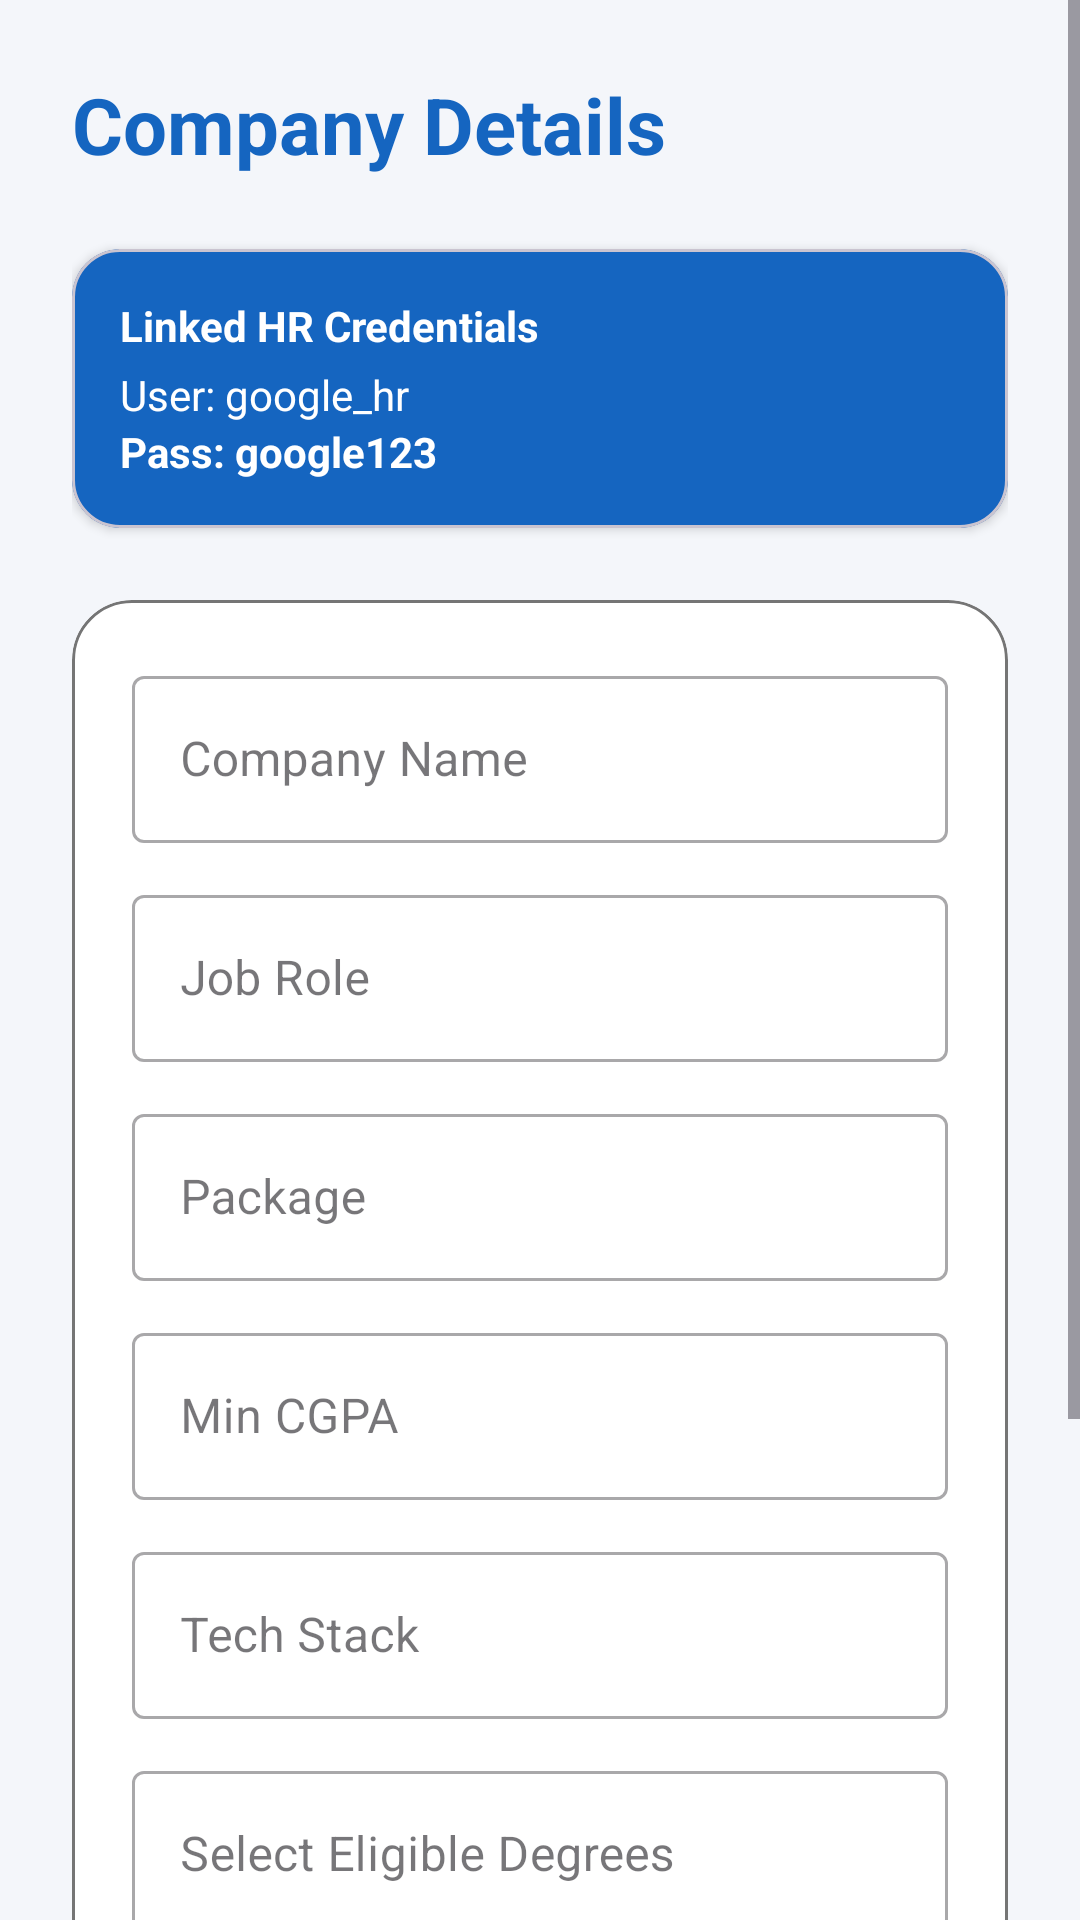

Layout XML and referenced resources for this Android screen:
<!-- AndroidManifest.xml: application theme Theme.CampusPlacementTracker -->
<!-- res/layout/activity_admin_edit_company.xml -->
<?xml version="1.0" encoding="utf-8"?>
<ScrollView xmlns:android="http://schemas.android.com/apk/res/android"
    xmlns:app="http://schemas.android.com/apk/res-auto"
    android:layout_width="match_parent"
    android:layout_height="match_parent"
    android:fitsSystemWindows="true"
    android:background="@color/lightBackground">

    <LinearLayout
        android:layout_width="match_parent"
        android:layout_height="wrap_content"
        android:orientation="vertical"
        android:padding="24dp">

        <TextView
            android:id="@+id/tvEditCompTitle"
            android:layout_width="wrap_content"
            android:layout_height="wrap_content"
            android:text="Company Details"
            android:textSize="26sp"
            android:textStyle="bold"
            android:textColor="@color/primaryBlue"
            android:layout_marginBottom="24dp" />

        
        <com.google.android.material.card.MaterialCardView
            android:layout_width="match_parent"
            android:layout_height="wrap_content"
            app:cardCornerRadius="16dp"
            app:cardElevation="2dp"
            app:cardBackgroundColor="@color/primaryBlue"
            android:layout_marginBottom="24dp">
            <LinearLayout
                android:layout_width="match_parent"
                android:layout_height="wrap_content"
                android:orientation="vertical"
                android:padding="16dp">
                <TextView
                    android:layout_width="wrap_content"
                    android:layout_height="wrap_content"
                    android:text="Linked HR Credentials"
                    android:textColor="@color/white"
                    android:textStyle="bold"
                    android:textSize="14sp" />
                <TextView
                    android:id="@+id/tvDispHRUsername"
                    android:layout_width="wrap_content"
                    android:layout_height="wrap_content"
                    android:text="User: google_hr"
                    android:textColor="@color/white"
                    android:layout_marginTop="4dp" />
                <TextView
                    android:id="@+id/tvDispHRPasword"
                    android:layout_width="wrap_content"
                    android:layout_height="wrap_content"
                    android:text="Pass: google123"
                    android:textColor="@color/white"
                    android:textStyle="bold" />
            </LinearLayout>
        </com.google.android.material.card.MaterialCardView>

        <com.google.android.material.card.MaterialCardView
            android:layout_width="match_parent"
            android:layout_height="wrap_content"
            app:cardCornerRadius="20dp"
            app:cardElevation="0dp"
            app:strokeWidth="1dp"
            app:strokeColor="@color/textGray"
            app:cardBackgroundColor="@color/cardBackground"
            android:layout_marginBottom="24dp">

            <LinearLayout
                android:layout_width="match_parent"
                android:layout_height="wrap_content"
                android:orientation="vertical"
                android:padding="20dp">

                <com.google.android.material.textfield.TextInputLayout
                    android:layout_width="match_parent"
                    android:layout_height="wrap_content"
                    android:hint="Company Name"
                    style="@style/Widget.MaterialComponents.TextInputLayout.OutlinedBox"
                    android:layout_marginBottom="12dp">
                    <com.google.android.material.textfield.TextInputEditText
                        android:id="@+id/edEditCompName"
                        android:layout_width="match_parent"
                        android:layout_height="wrap_content"
                        android:textColor="@color/textDark" />
                </com.google.android.material.textfield.TextInputLayout>

                <com.google.android.material.textfield.TextInputLayout
                    android:layout_width="match_parent"
                    android:layout_height="wrap_content"
                    android:hint="Job Role"
                    style="@style/Widget.MaterialComponents.TextInputLayout.OutlinedBox"
                    android:layout_marginBottom="12dp">
                    <com.google.android.material.textfield.TextInputEditText
                        android:id="@+id/edEditCompRole"
                        android:layout_width="match_parent"
                        android:layout_height="wrap_content"
                        android:textColor="@color/textDark" />
                </com.google.android.material.textfield.TextInputLayout>

                <com.google.android.material.textfield.TextInputLayout
                    android:layout_width="match_parent"
                    android:layout_height="wrap_content"
                    android:hint="Package"
                    style="@style/Widget.MaterialComponents.TextInputLayout.OutlinedBox"
                    android:layout_marginBottom="12dp">
                    <com.google.android.material.textfield.TextInputEditText
                        android:id="@+id/edEditCompPkg"
                        android:layout_width="match_parent"
                        android:layout_height="wrap_content"
                        android:textColor="@color/textDark" />
                </com.google.android.material.textfield.TextInputLayout>

                <com.google.android.material.textfield.TextInputLayout
                    android:layout_width="match_parent"
                    android:layout_height="wrap_content"
                    android:hint="Min CGPA"
                    style="@style/Widget.MaterialComponents.TextInputLayout.OutlinedBox"
                    android:layout_marginBottom="12dp">
                    <com.google.android.material.textfield.TextInputEditText
                        android:id="@+id/edEditCompMinCgpa"
                        android:layout_width="match_parent"
                        android:layout_height="wrap_content"
                        android:inputType="numberDecimal"
                        android:textColor="@color/textDark" />
                </com.google.android.material.textfield.TextInputLayout>

                <com.google.android.material.textfield.TextInputLayout
                    android:layout_width="match_parent"
                    android:layout_height="wrap_content"
                    android:hint="Tech Stack"
                    style="@style/Widget.MaterialComponents.TextInputLayout.OutlinedBox"
                    android:layout_marginBottom="12dp">
                    <com.google.android.material.textfield.TextInputEditText
                        android:id="@+id/edEditCompTechStack"
                        android:layout_width="match_parent"
                        android:layout_height="wrap_content"
                        android:textColor="@color/textDark" />
                </com.google.android.material.textfield.TextInputLayout>

                <com.google.android.material.textfield.TextInputLayout
                    android:layout_width="match_parent"
                    android:layout_height="wrap_content"
                    android:hint="Select Eligible Degrees"
                    style="@style/Widget.MaterialComponents.TextInputLayout.OutlinedBox"
                    android:layout_marginBottom="24dp">
                    <com.google.android.material.textfield.TextInputEditText
                        android:id="@+id/edEditCompEligibility"
                        android:layout_width="match_parent"
                        android:layout_height="wrap_content"
                        android:focusable="false"
                        android:clickable="true"
                        android:textColor="@color/textDark" />
                </com.google.android.material.textfield.TextInputLayout>

                <com.google.android.material.button.MaterialButton
                    android:id="@+id/btnAdminUpdateComp"
                    android:layout_width="match_parent"
                    android:layout_height="64dp"
                    android:text="SAVE CHANGES"
                    android:textStyle="bold"
                    app:cornerRadius="16dp"
                    android:elevation="4dp"
                    android:backgroundTint="@color/accentGreen" />
            </LinearLayout>
        </com.google.android.material.card.MaterialCardView>

        <com.google.android.material.button.MaterialButton
            android:id="@+id/btnAdminEditCompBack"
            style="@style/Widget.MaterialComponents.Button.TextButton"
            android:layout_width="wrap_content"
            android:layout_height="64dp"
            android:text="← BACK"
            android:textColor="@color/textGray"
            android:layout_gravity="center_horizontal" />

    </LinearLayout>
</ScrollView>
<!-- resources referenced by this layout -->
<resources>
  <color name="accentGreen">#2E7D32</color>
  <color name="cardBackground">#FFFFFF</color>
  <color name="lightBackground">#F4F6FA</color>
  <color name="primaryBlue">#1565C0</color>
  <color name="textDark">#212121</color>
  <color name="textGray">#757575</color>
  <color name="white">#FFFFFFFF</color>
  <style name="Theme.CampusPlacementTracker" parent="Base.Theme.CampusPlacementTracker" />
  <style name="Base.Theme.CampusPlacementTracker" parent="Theme.Material3.DayNight.NoActionBar">
          
          
      </style>
</resources>
